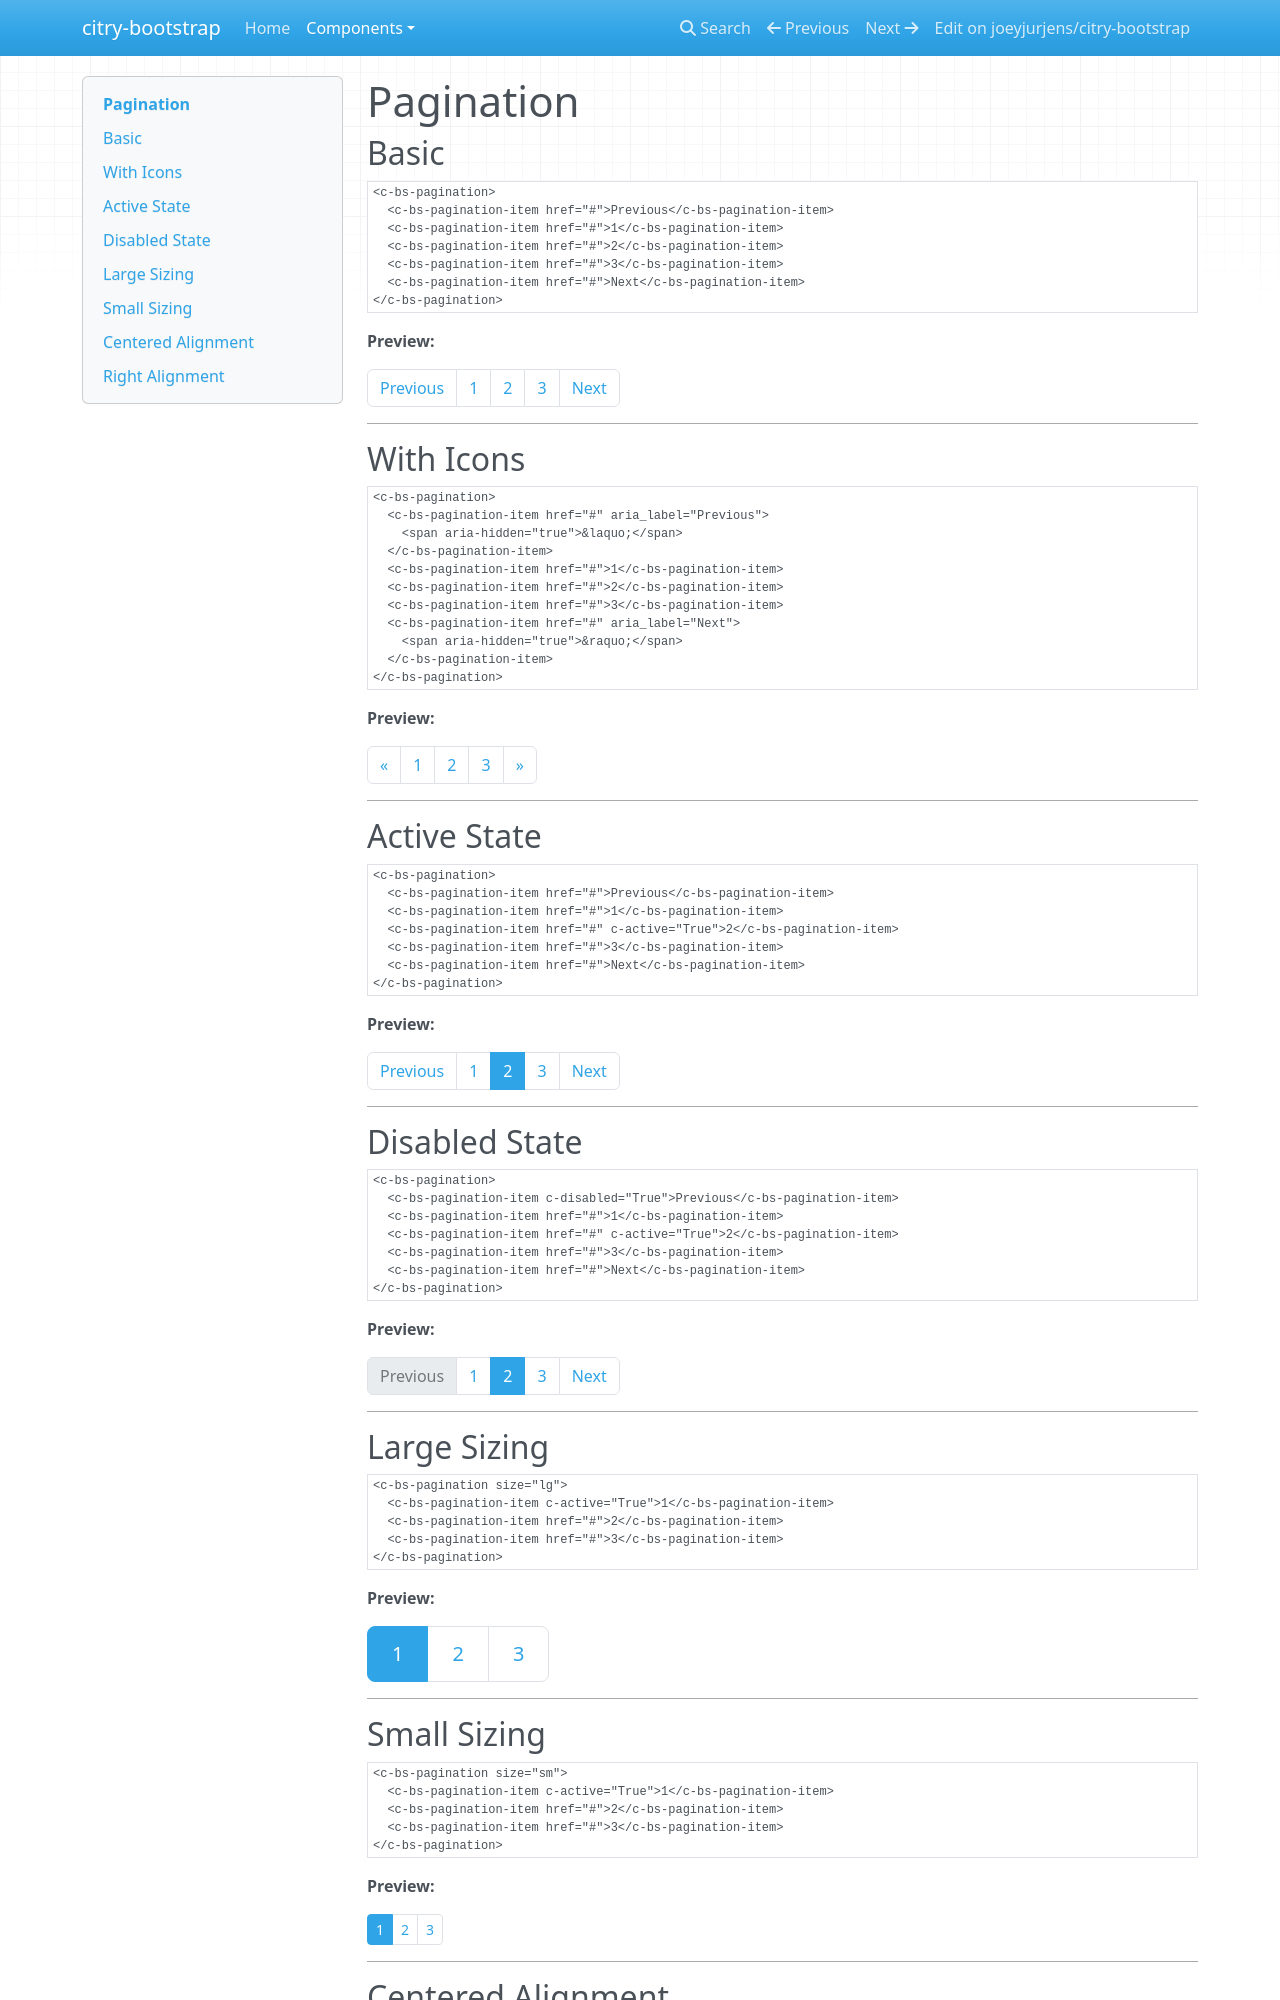

repository: joeyjurjens/citry-bootstrap · page: components/pagination/index.html · generator: mkdocs

# Pagination

## Basic

```citry-html
<c-bs-pagination>
  <c-bs-pagination-item href="#">Previous</c-bs-pagination-item>
  <c-bs-pagination-item href="#">1</c-bs-pagination-item>
  <c-bs-pagination-item href="#">2</c-bs-pagination-item>
  <c-bs-pagination-item href="#">3</c-bs-pagination-item>
  <c-bs-pagination-item href="#">Next</c-bs-pagination-item>
</c-bs-pagination>
```

**Preview:**

--8<-- "snippets/pagination_example_1.html"

---

## With Icons

```citry-html
<c-bs-pagination>
  <c-bs-pagination-item href="#" aria_label="Previous">
    <span aria-hidden="true">&laquo;</span>
  </c-bs-pagination-item>
  <c-bs-pagination-item href="#">1</c-bs-pagination-item>
  <c-bs-pagination-item href="#">2</c-bs-pagination-item>
  <c-bs-pagination-item href="#">3</c-bs-pagination-item>
  <c-bs-pagination-item href="#" aria_label="Next">
    <span aria-hidden="true">&raquo;</span>
  </c-bs-pagination-item>
</c-bs-pagination>
```

**Preview:**

--8<-- "snippets/pagination_example_2.html"

---

## Active State

```citry-html
<c-bs-pagination>
  <c-bs-pagination-item href="#">Previous</c-bs-pagination-item>
  <c-bs-pagination-item href="#">1</c-bs-pagination-item>
  <c-bs-pagination-item href="#" c-active="True">2</c-bs-pagination-item>
  <c-bs-pagination-item href="#">3</c-bs-pagination-item>
  <c-bs-pagination-item href="#">Next</c-bs-pagination-item>
</c-bs-pagination>
```

**Preview:**

--8<-- "snippets/pagination_example_3.html"

---

## Disabled State

```citry-html
<c-bs-pagination>
  <c-bs-pagination-item c-disabled="True">Previous</c-bs-pagination-item>
  <c-bs-pagination-item href="#">1</c-bs-pagination-item>
  <c-bs-pagination-item href="#" c-active="True">2</c-bs-pagination-item>
  <c-bs-pagination-item href="#">3</c-bs-pagination-item>
  <c-bs-pagination-item href="#">Next</c-bs-pagination-item>
</c-bs-pagination>
```

**Preview:**

--8<-- "snippets/pagination_example_4.html"

---

## Large Sizing

```citry-html
<c-bs-pagination size="lg">
  <c-bs-pagination-item c-active="True">1</c-bs-pagination-item>
  <c-bs-pagination-item href="#">2</c-bs-pagination-item>
  <c-bs-pagination-item href="#">3</c-bs-pagination-item>
</c-bs-pagination>
```

**Preview:**

--8<-- "snippets/pagination_example_5.html"

---

## Small Sizing

```citry-html
<c-bs-pagination size="sm">
  <c-bs-pagination-item c-active="True">1</c-bs-pagination-item>
  <c-bs-pagination-item href="#">2</c-bs-pagination-item>
  <c-bs-pagination-item href="#">3</c-bs-pagination-item>
</c-bs-pagination>
```

**Preview:**

--8<-- "snippets/pagination_example_6.html"

---
